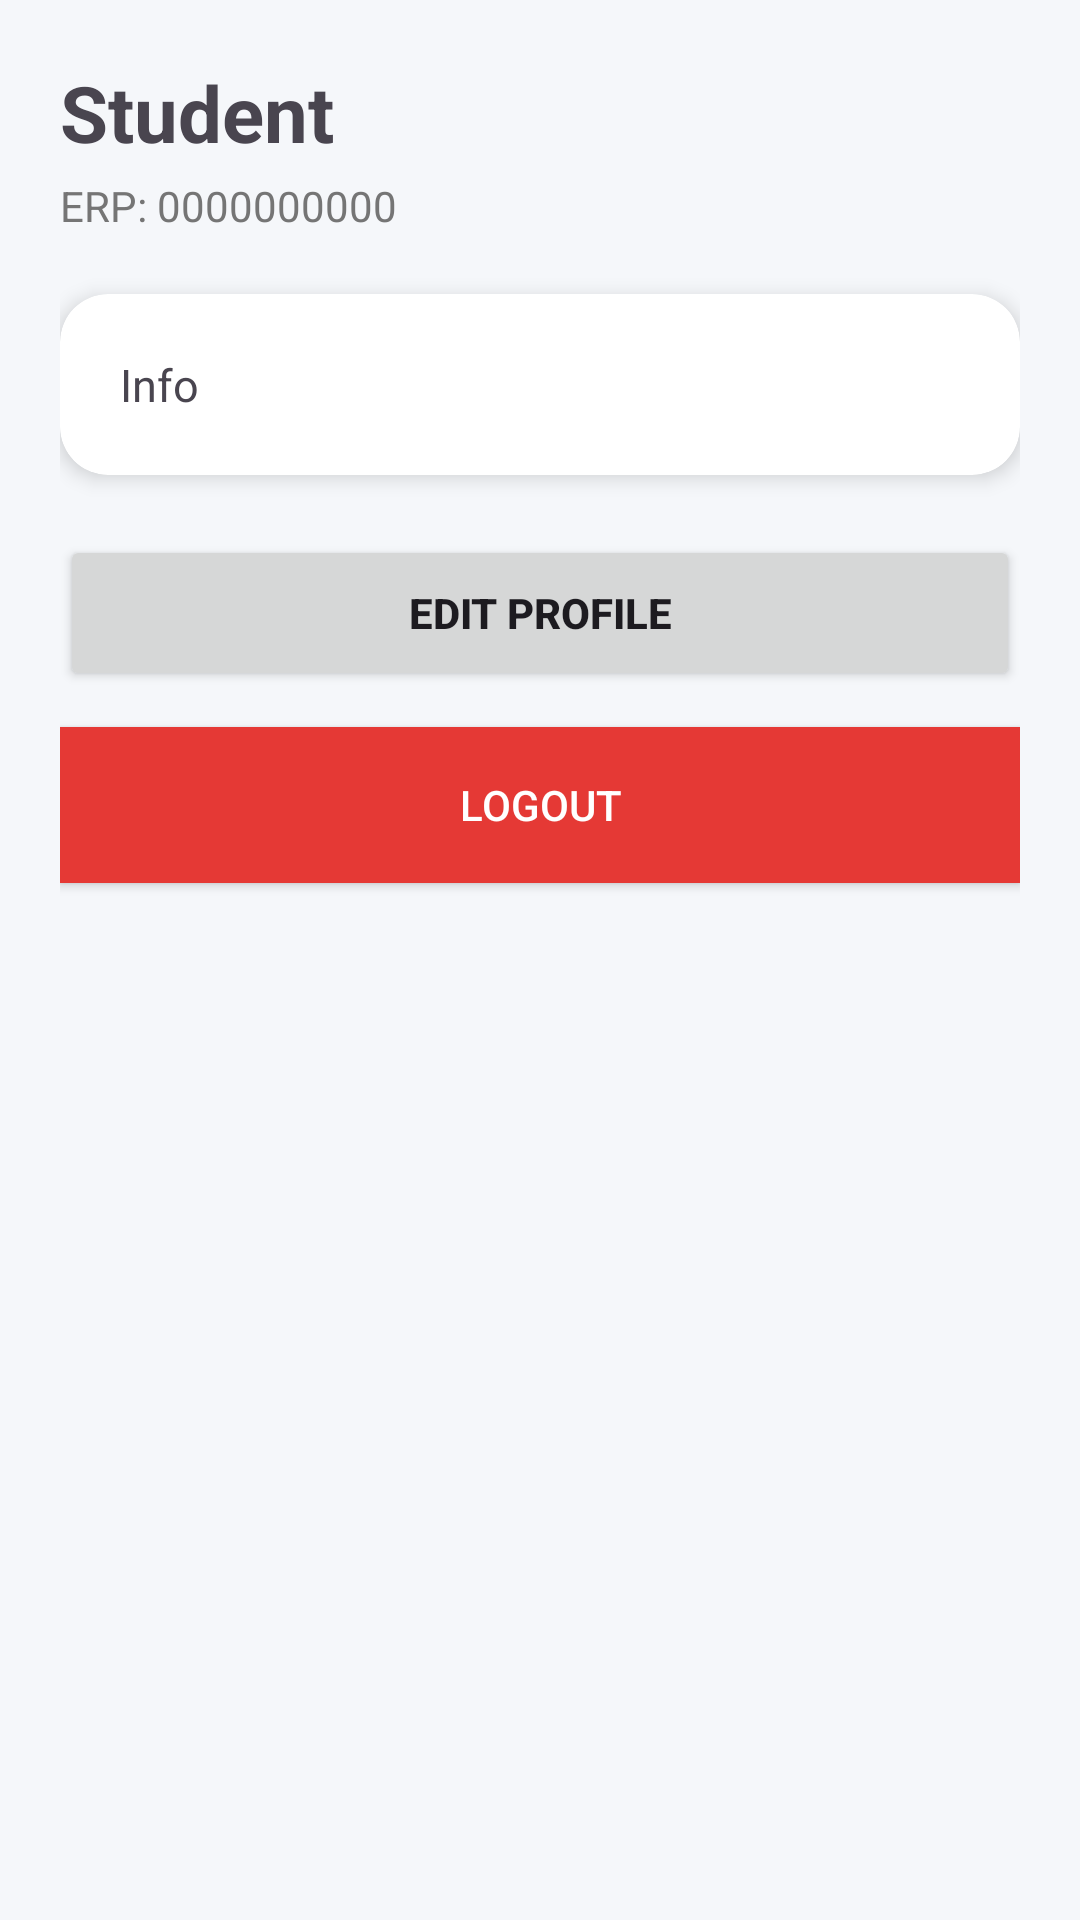

Reconstruct the res/layout file that produces this screen, plus the resources it refers to.
<!-- AndroidManifest.xml: application theme Theme.UU_marketplace -->
<!-- res/layout/activity_profile.xml -->
<?xml version="1.0" encoding="utf-8"?>
<ScrollView xmlns:android="http://schemas.android.com/apk/res/android"
    xmlns:app="http://schemas.android.com/apk/res-auto"
    android:layout_width="match_parent"
    android:layout_height="match_parent"
    android:background="#F5F7FA"
    android:fillViewport="true">

    <LinearLayout
        android:layout_width="match_parent"
        android:layout_height="wrap_content"
        android:orientation="vertical"
        android:padding="20dp">

        <TextView
            android:id="@+id/tvName"
            android:layout_width="wrap_content"
            android:layout_height="wrap_content"
            android:text="Student"
            android:textSize="26sp"
            android:textStyle="bold" />

        <TextView
            android:id="@+id/tvErp"
            android:layout_width="wrap_content"
            android:layout_height="wrap_content"
            android:layout_marginTop="4dp"
            android:text="ERP: 0000000000"
            android:textColor="#757575" />

        <androidx.cardview.widget.CardView
            android:layout_width="match_parent"
            android:layout_height="wrap_content"
            android:layout_marginTop="20dp"
            app:cardCornerRadius="16dp"
            app:cardElevation="4dp">

            <TextView
                android:id="@+id/tvProfileInfo"
                android:layout_width="match_parent"
                android:layout_height="wrap_content"
                android:padding="20dp"
                android:text="Info"
                android:textSize="15sp"
                android:lineSpacingExtra="6dp" />

        </androidx.cardview.widget.CardView>

        <Button
            android:id="@+id/btnEditProfile"
            android:layout_width="match_parent"
            android:layout_height="52dp"
            android:layout_marginTop="20dp"
            android:text="Edit Profile"
            android:textStyle="bold" />

        <Button
            android:id="@+id/btnLogout"
            android:layout_width="match_parent"
            android:layout_height="52dp"
            android:layout_marginTop="12dp"
            android:text="Logout"
            android:textColor="#FFFFFF"
            android:background="#E53935" />

    </LinearLayout>
</ScrollView>
<!-- resources referenced by this layout -->
<resources>
  <style name="Theme.UU_marketplace" parent="Theme.Material3.Light.NoActionBar">
          <item name="colorPrimary">#1E88E5</item>
          <item name="colorPrimaryVariant">#1565C0</item>
          <item name="colorOnPrimary">#FFFFFF</item>
          <item name="colorSecondary">#43A047</item>
          <item name="colorSecondaryVariant">#2E7D32</item>
          <item name="android:statusBarColor" tools:targetApi="l">#0D47A1</item>
      </style>
</resources>
